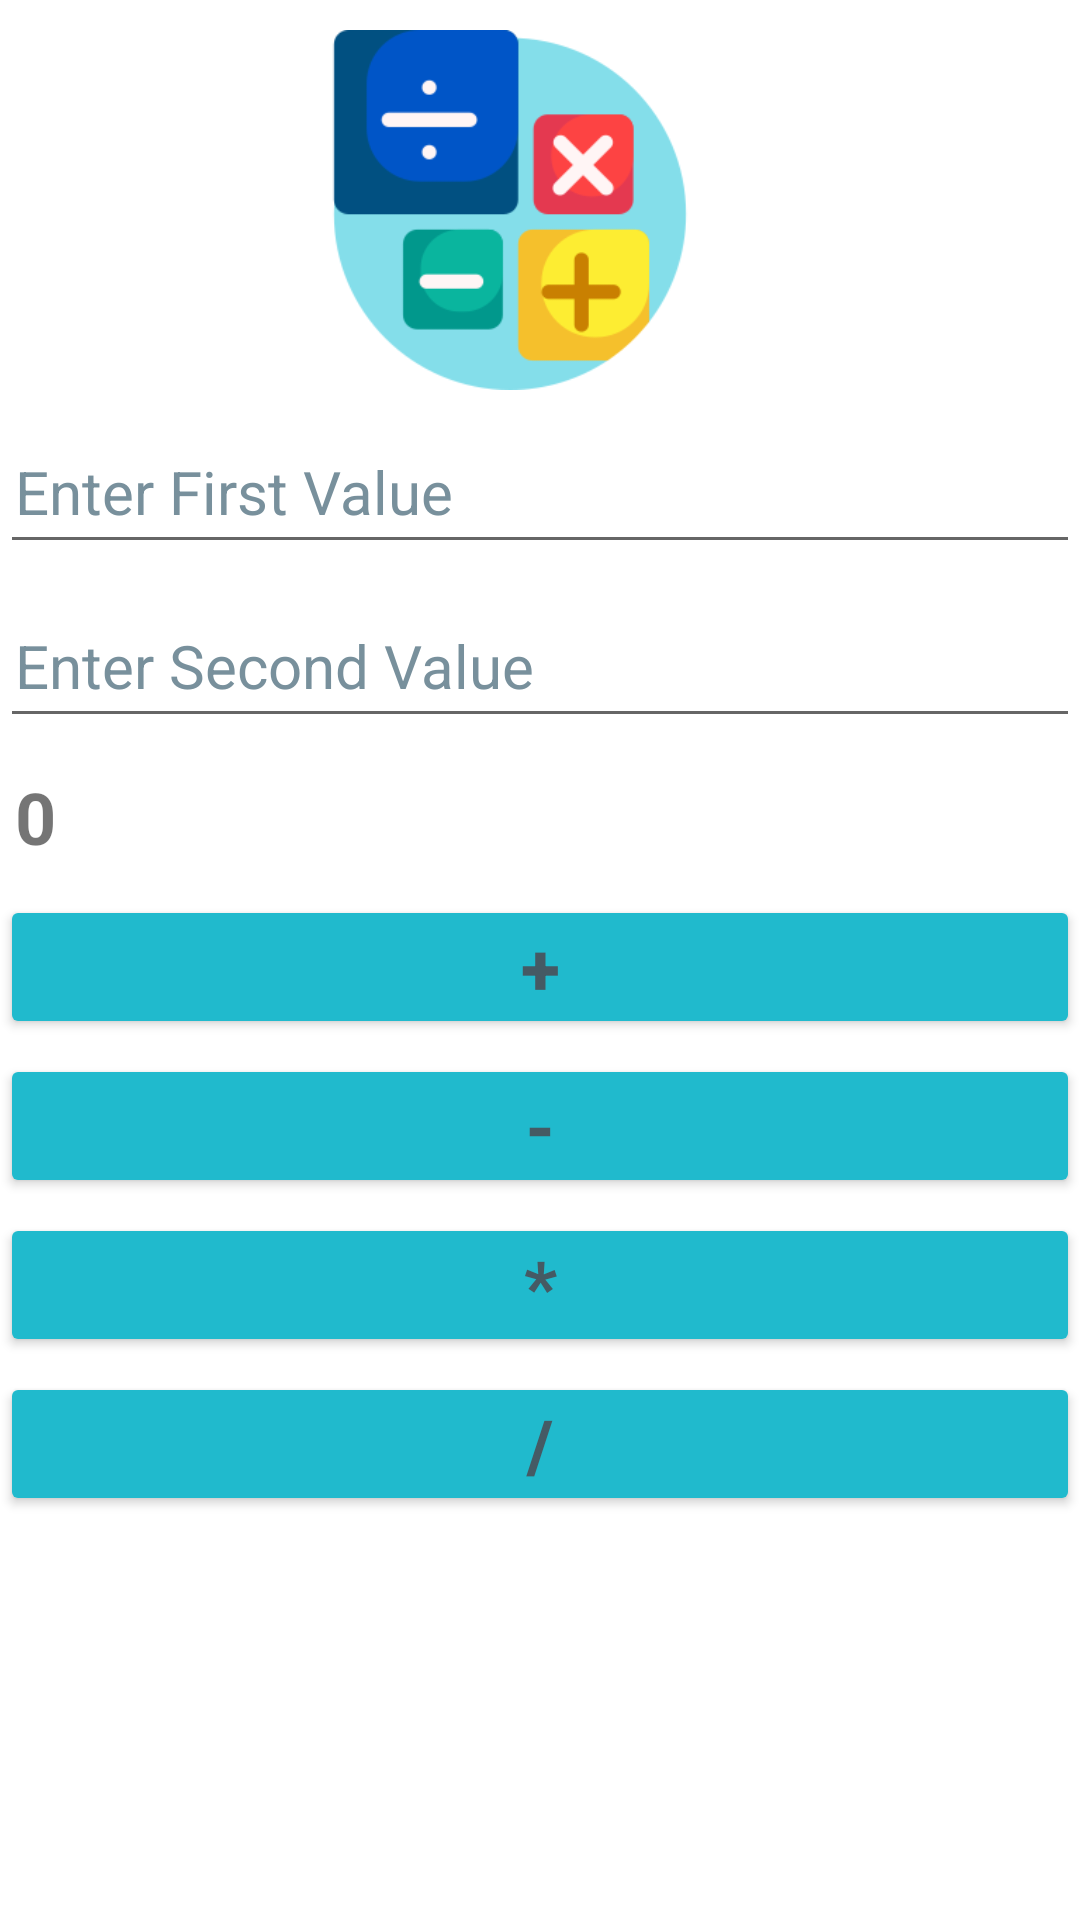

Reconstruct the res/layout file that produces this screen, plus the resources it refers to.
<!-- AndroidManifest.xml: application theme Theme.DeepaksCalculator -->
<!-- res/layout/activity_main.xml -->
<?xml version="1.0" encoding="utf-8"?>
<LinearLayout xmlns:android="http://schemas.android.com/apk/res/android"
    xmlns:app="http://schemas.android.com/apk/res-auto"
    xmlns:tools="http://schemas.android.com/tools"
    android:layout_width="match_parent"
    android:layout_height="match_parent"
    android:layout_gravity="center"
    android:layout_marginStart="40dp"
    android:layout_marginLeft="40dp"
    android:layout_marginTop="0dp"
    android:layout_marginEnd="40dp"
    android:layout_marginRight="40dp"
    android:orientation="vertical"
    tools:context=".MainActivity">


    <ImageView
        android:id="@+id/imageView"
        android:layout_width="140dp"
        android:layout_height="120dp"
        android:layout_gravity="center"
        android:layout_marginStart="10dp"
        android:layout_marginLeft="10dp"
        android:layout_marginTop="10dp"
        android:layout_marginEnd="20dp"
        android:layout_marginRight="20dp"
        android:contentDescription="calculatorlogo"
        app:srcCompat="@drawable/calculator" />

    <EditText
        android:id="@+id/editFirstValue"
        android:layout_width="match_parent"
        android:layout_height="wrap_content"
        android:layout_marginTop="10dp"
        android:ems="10"
        android:hint="Enter First Value"
        android:inputType="number"
        android:minHeight="48dp"
        android:padding="5dp"
        android:textColorHint="#78909C"
        android:textSize="20sp" />

    <EditText
        android:id="@+id/editSecondValue"
        android:layout_width="match_parent"
        android:layout_height="wrap_content"
        android:layout_marginTop="10dp"
        android:ems="10"
        android:hint="Enter Second Value"
        android:inputType="number"
        android:minHeight="48dp"
        android:padding="5dp"
        android:textColorHint="#78909C"
        android:textSize="20sp" />

    <TextView
        android:id="@+id/textViewAnswer"
        android:layout_width="match_parent"
        android:layout_height="wrap_content"
        android:layout_marginTop="5dp"
        android:padding="5dp"
        android:text="0"
        android:textSize="24sp"
        android:textStyle="bold" />

    <Button
        android:id="@+id/btnAdd"
        android:layout_width="match_parent"
        android:layout_height="wrap_content"
        android:layout_marginTop="5dp"
        android:padding="5dp"
        android:text="+"
        android:textColor="#455A64"
        android:textSize="24sp"
        android:textStyle="bold"
        app:backgroundTint="#20BACD"
        tools:ignore="TextContrastCheck,TextContrastCheck"
        tools:text="+" />

    <Button
        android:id="@+id/btnSub"
        android:layout_width="match_parent"
        android:layout_height="wrap_content"
        android:layout_marginTop="5dp"
        android:padding="5dp"
        android:text="-"
        android:textColor="#455A64"
        android:textSize="24sp"
        android:textStyle="bold"
        app:backgroundTint="#20BACD"
        tools:ignore="TextContrastCheck"
        tools:text="-" />

    <Button
        android:id="@+id/btnMultiply"
        android:layout_width="match_parent"
        android:layout_height="wrap_content"
        android:layout_marginTop="5dp"
        android:padding="5dp"
        android:text="*"
        android:textColor="#455A64"
        android:textSize="24sp"
        android:textStyle="bold"
        app:backgroundTint="#20BACD"
        tools:ignore="TextContrastCheck"
        tools:text="*" />

    <Button
        android:id="@+id/btnDivision"
        android:layout_width="match_parent"
        android:layout_height="wrap_content"
        android:layout_marginTop="5dp"
        android:padding="5dp"
        android:text="/"
        android:textColor="#455A64"
        android:textSize="24sp"
        android:textStyle="bold"
        app:backgroundTint="#20BACD"
        tools:ignore="TextContrastCheck"
        tools:text="/" />

</LinearLayout>
<!-- resources referenced by this layout -->
<resources>
  <!-- drawable calculator: png bitmap (drawable, 12661 bytes) -->
  <style name="Theme.DeepaksCalculator" parent="Theme.MaterialComponents.DayNight.DarkActionBar">
          
          <item name="colorPrimary">@color/purple_500</item>
          <item name="colorPrimaryVariant">@color/purple_700</item>
          <item name="colorOnPrimary">@color/white</item>
          
          <item name="colorSecondary">@color/teal_200</item>
          <item name="colorSecondaryVariant">@color/teal_700</item>
          <item name="colorOnSecondary">@color/black</item>
          
          <item name="android:statusBarColor" tools:targetApi="l">?attr/colorPrimaryVariant</item>
          
      </style>
  <!-- not gathered from this repository: default colours our renderer supplied (Android Studio template values) -->
  <color name="purple_500">#FF6200EE</color>
  <color name="purple_700">#FF3700B3</color>
  <color name="teal_200">#FF03DAC5</color>
  <color name="teal_700">#FF018786</color>
  <color name="black">#FF000000</color>
  <color name="white">#FFFFFFFF</color>
</resources>
